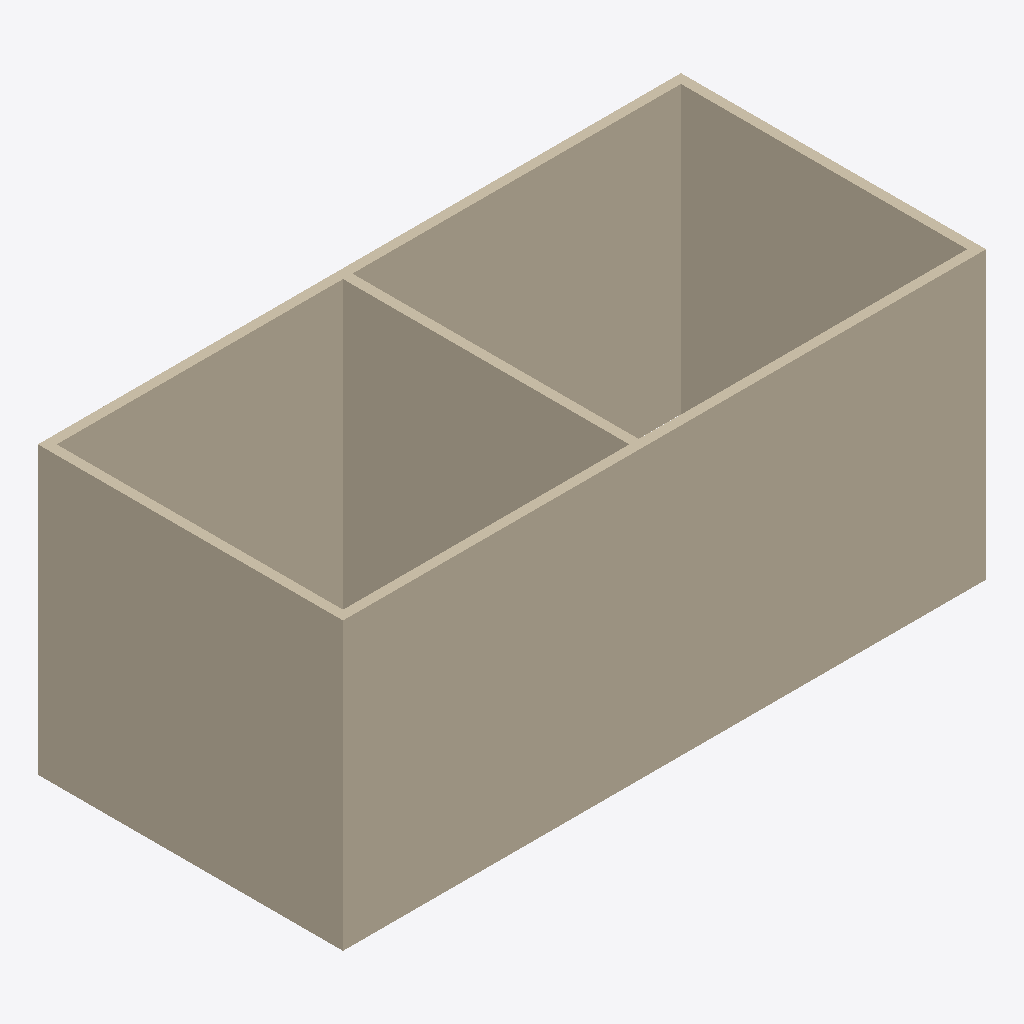
Isometric view of an IFC building model (IFC-SPF (STEP), schema IFC2X3, length unit millimetre), seen from the south-west, elements coloured by IFC class: 5 walls (beige).
Extent 13.7 m × 6.5 m × 6.1 m (x, y, z). Storeys (2): L1 at 0.00 m; L2 at 3.00 m. Elements (5): 5 IfcWallStandardCase.

HEADER;
FILE_DESCRIPTION(('ViewDefinition [CoordinationView_V2.0]','RevitIdentifiers [ContentGUID: cbb0ae2e-6350-4225-8ca4-af668662c38d, VersionGUID: bfd896d3-a767-40dd-84ab-39a7675d3f37, NumberOfSaves: 24]','CoordinateReference [CoordinateBase: Shared Coordinates]'),'2;1');
FILE_NAME('01_006.ifc','2026-01-06T11:59:26+01:00',(''),(''),'ODA SDAI 24.6','Autodesk Revit 24.3.30.11 (ENU) - IFC 24.3.30.11','');
FILE_SCHEMA(('IFC2X3'));
ENDSEC;
DATA;
#27=IFCPROJECT('3BiAukOr129OoahsPvdJnz',#18,'Project Number',$,$,'Project Name','Project Status',(#22),#224);
#42=IFCSITE('3BiAukOr129OoahsPvdJn$',#18,'Default',$,$,#41,$,$,.ELEMENT.,(42,21,31,401672),(-71,-3,-24,-345703),0.0,$,$);
#32=IFCBUILDING('3BiAukOr129OoahsPvdJny',#18,'Building Name',$,$,#30,$,'Building Name',.ELEMENT.,$,$,#31);
#35=IFCBUILDINGSTOREY('2JF4e6axWHqu3u0C1FZlmi',#18,'L1',$,'Level:8mm Head',#34,$,'L1',.ELEMENT.,0.0);
#39=IFCBUILDINGSTOREY('1ZGO8hrFCHqw0v0026FpFv',#18,'L2',$,'Level:8mm Head',#38,$,'L2',.ELEMENT.,3000.0);
#152=IFCWALLSTANDARDCASE('2$s9RJfsT0tOIhEQTdHKiA',#18,'Basic Wall:Generic - 200mm:1602621',$,'Basic Wall:Generic - 200mm',#140,#151,'1602621');
#106=IFCWALLSTANDARDCASE('2$s9RJfsT0tOIhEQTdHKp7',#18,'Basic Wall:Generic - 200mm:1602544',$,'Basic Wall:Generic - 200mm',#94,#105,'1602544');
#68=IFCWALLSTANDARDCASE('2$s9RJfsT0tOIhEQTdHKo6',#18,'Basic Wall:Generic - 200mm:1602481',$,'Basic Wall:Generic - 200mm',#51,#67,'1602481');
#129=IFCWALLSTANDARDCASE('2$s9RJfsT0tOIhEQTdHKib',#18,'Basic Wall:Generic - 200mm:1602578',$,'Basic Wall:Generic - 200mm',#117,#128,'1602578');
#175=IFCWALLSTANDARDCASE('2$s9RJfsT0tOIhEQTdHKl4',#18,'Basic Wall:Generic - 200mm:1602803',$,'Basic Wall:Generic - 200mm',#163,#174,'1602803');
ENDSEC;
